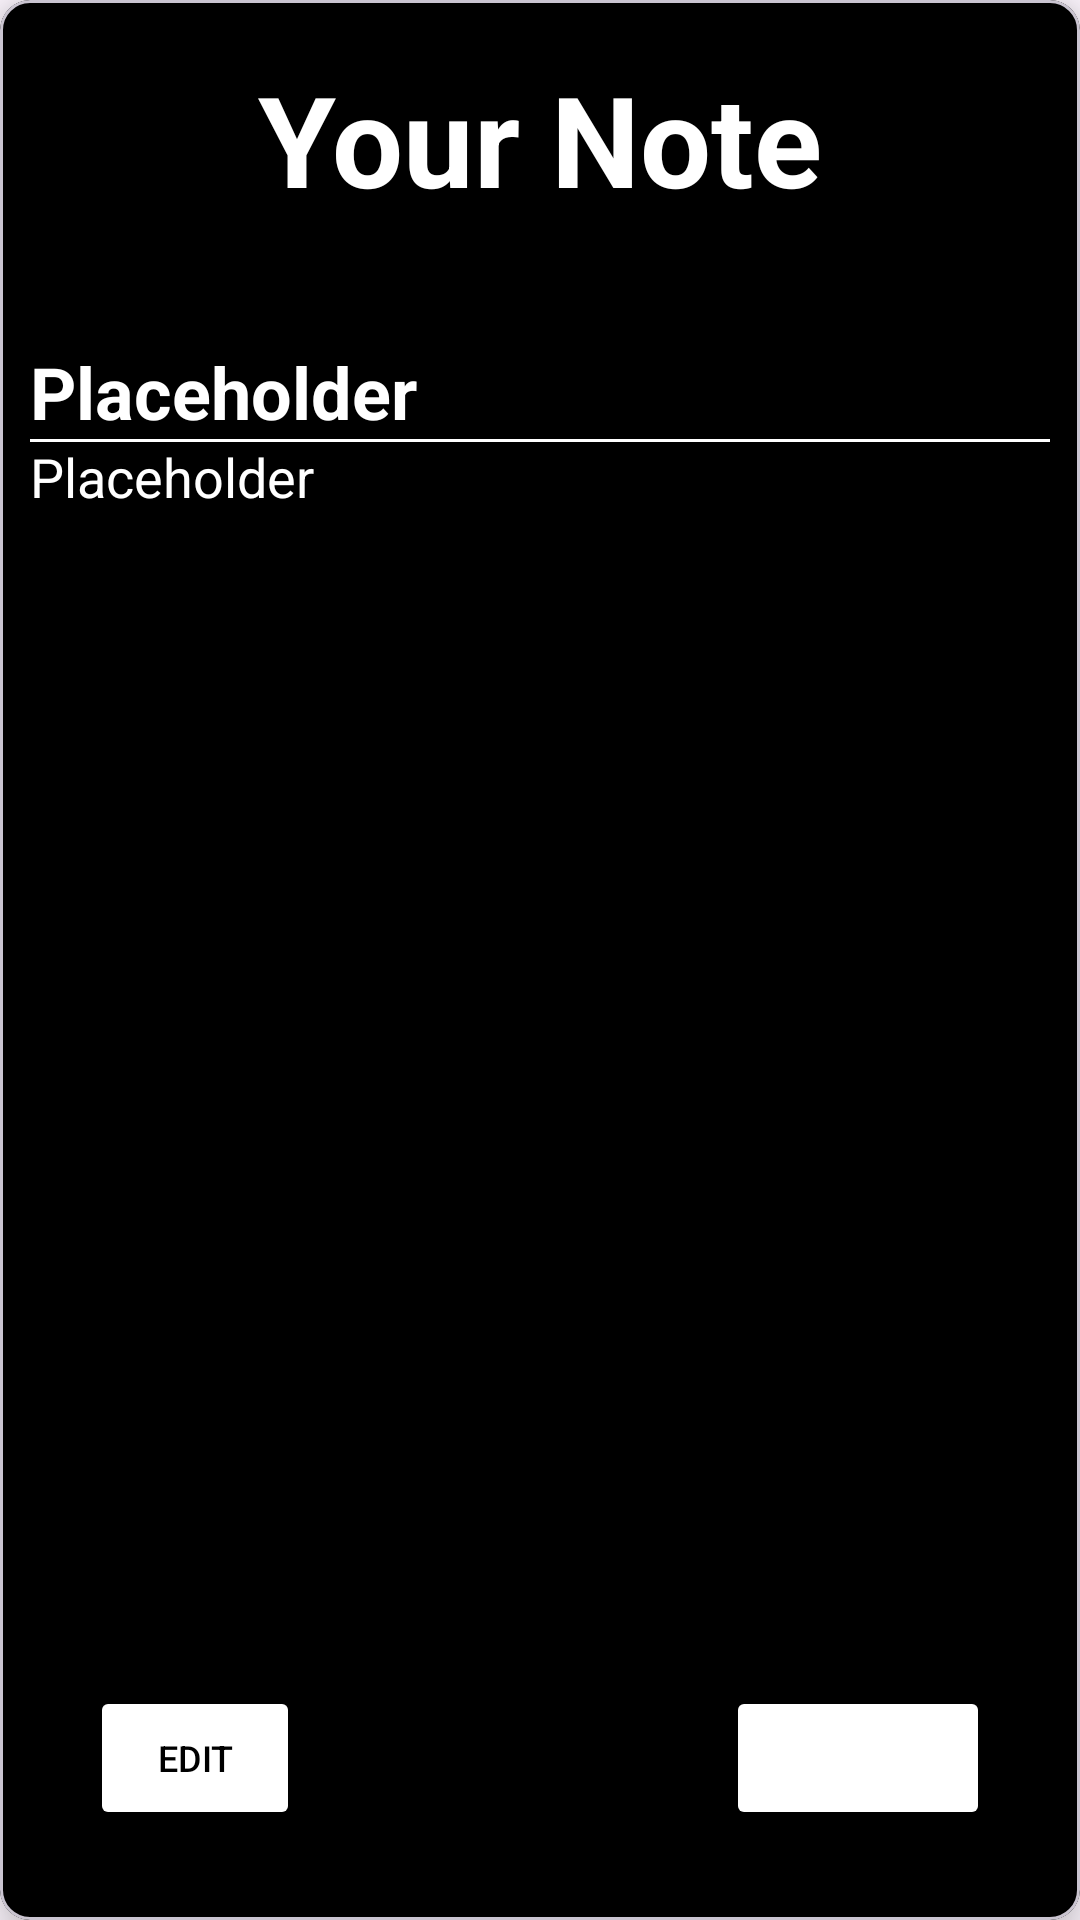

The Android layout XML behind this screen, and the referenced resources:
<!-- AndroidManifest.xml: application theme Theme.TschakkaDuSchaffstDas -->
<!-- res/layout/fragment_detail.xml -->
<?xml version="1.0" encoding="utf-8"?>
<com.google.android.material.card.MaterialCardView xmlns:android="http://schemas.android.com/apk/res/android"
    xmlns:app="http://schemas.android.com/apk/res-auto"
    android:id="@+id/note_card"
    android:layout_width="match_parent"
    android:layout_height="match_parent"
    android:layout_marginHorizontal="12dp"
    android:layout_marginVertical="6dp"
    app:cardBackgroundColor="?attr/colorPrimary"
    app:cardCornerRadius="10dp"
    app:cardElevation="10dp"
    app:contentPadding="10dp">

    <androidx.constraintlayout.widget.ConstraintLayout
        android:layout_width="match_parent"
        android:layout_height="match_parent">


        <com.google.android.material.textview.MaterialTextView
            android:id="@+id/detailInfo_MTV"
            android:layout_width="match_parent"
            android:layout_height="wrap_content"
            android:layout_marginTop="8dp"
            android:text="@string/your_note"
            android:textAlignment="center"
            android:textColor="?attr/colorSecondary"
            android:textSize="42sp"
            android:textStyle="bold"
            app:layout_constraintEnd_toEndOf="parent"
            app:layout_constraintStart_toStartOf="parent"
            app:layout_constraintTop_toTopOf="parent" />


        <com.google.android.material.textview.MaterialTextView
            android:id="@+id/headline_MTV"
            android:layout_width="match_parent"
            android:layout_height="wrap_content"
            android:layout_marginTop="40dp"
            android:text="@string/placeholder"
            android:textColor="?attr/colorSecondary"
            android:textSize="24sp"
            android:textStyle="bold"
            app:layout_constraintStart_toStartOf="parent"
            app:layout_constraintTop_toBottomOf="@+id/detailInfo_MTV" />

        <View
            android:id="@+id/hyphen_V"
            android:layout_width="0dp"
            android:layout_height="1dp"
            android:background="?attr/colorSecondary"
            app:layout_constraintBottom_toTopOf="@+id/contentLine_MTV"
            app:layout_constraintEnd_toEndOf="parent"
            app:layout_constraintStart_toStartOf="parent"
            app:layout_constraintTop_toBottomOf="@+id/headline_MTV" />


        <com.google.android.material.textview.MaterialTextView
            android:id="@+id/contentLine_MTV"
            android:layout_width="match_parent"
            android:layout_height="wrap_content"
            android:layout_marginBottom="8dp"
            android:maxLength="20"
            android:text="@string/placeholder"
            android:textColor="?attr/colorSecondary"
            android:textSize="18sp"
            app:layout_constraintStart_toStartOf="parent"
            app:layout_constraintTop_toBottomOf="@+id/headline_MTV" />


        <Button
            android:id="@+id/edit_BTN"
            android:layout_width="70dp"
            android:layout_height="48dp"
            android:layout_margin="20dp"
            android:backgroundTint="?attr/colorSecondary"
            android:text="@string/edit"
            android:textAlignment="center"
            android:textColor="?attr/colorPrimary"
            android:textSize="12sp"
            app:layout_constraintBottom_toBottomOf="parent"
            app:layout_constraintStart_toStartOf="parent" />

        <Button
            android:id="@+id/delete_BTN"
            android:layout_width="88dp"
            android:layout_height="48dp"
            android:layout_margin="20dp"
            android:backgroundTint="@color/red"
            android:text="@string/delete"
            android:textAlignment="center"
            android:textColor="@color/white"
            android:textSize="12sp"
            app:layout_constraintBottom_toBottomOf="parent"
            app:layout_constraintEnd_toEndOf="parent" />


    </androidx.constraintlayout.widget.ConstraintLayout>
</com.google.android.material.card.MaterialCardView>
<!-- resources referenced by this layout -->
<resources>
  <string name="delete">Delete</string>
  <string name="edit">Edit</string>
  <string name="placeholder">Placeholder</string>
  <string name="your_note">Your Note</string>
  <style name="Theme.TschakkaDuSchaffstDas" parent="Base.Theme.TschakkaDuSchaffstDas" />
  <style name="Base.Theme.TschakkaDuSchaffstDas" parent="Theme.Material3.DayNight.NoActionBar">
          
          <item name="colorPrimary">@color/black</item>
          
          <item name="colorSecondary">@color/white</item>
          
          <item name="android:statusBarColor">?attr/colorPrimary</item>
          
          <item name="android:textCursorDrawable">?attr/colorPrimary</item>
      </style>
  <!-- not gathered from this repository: default colours our renderer supplied (Android Studio template values) -->
  <color name="black">#FF000000</color>
  <color name="white">#FFFFFFFF</color>
</resources>
